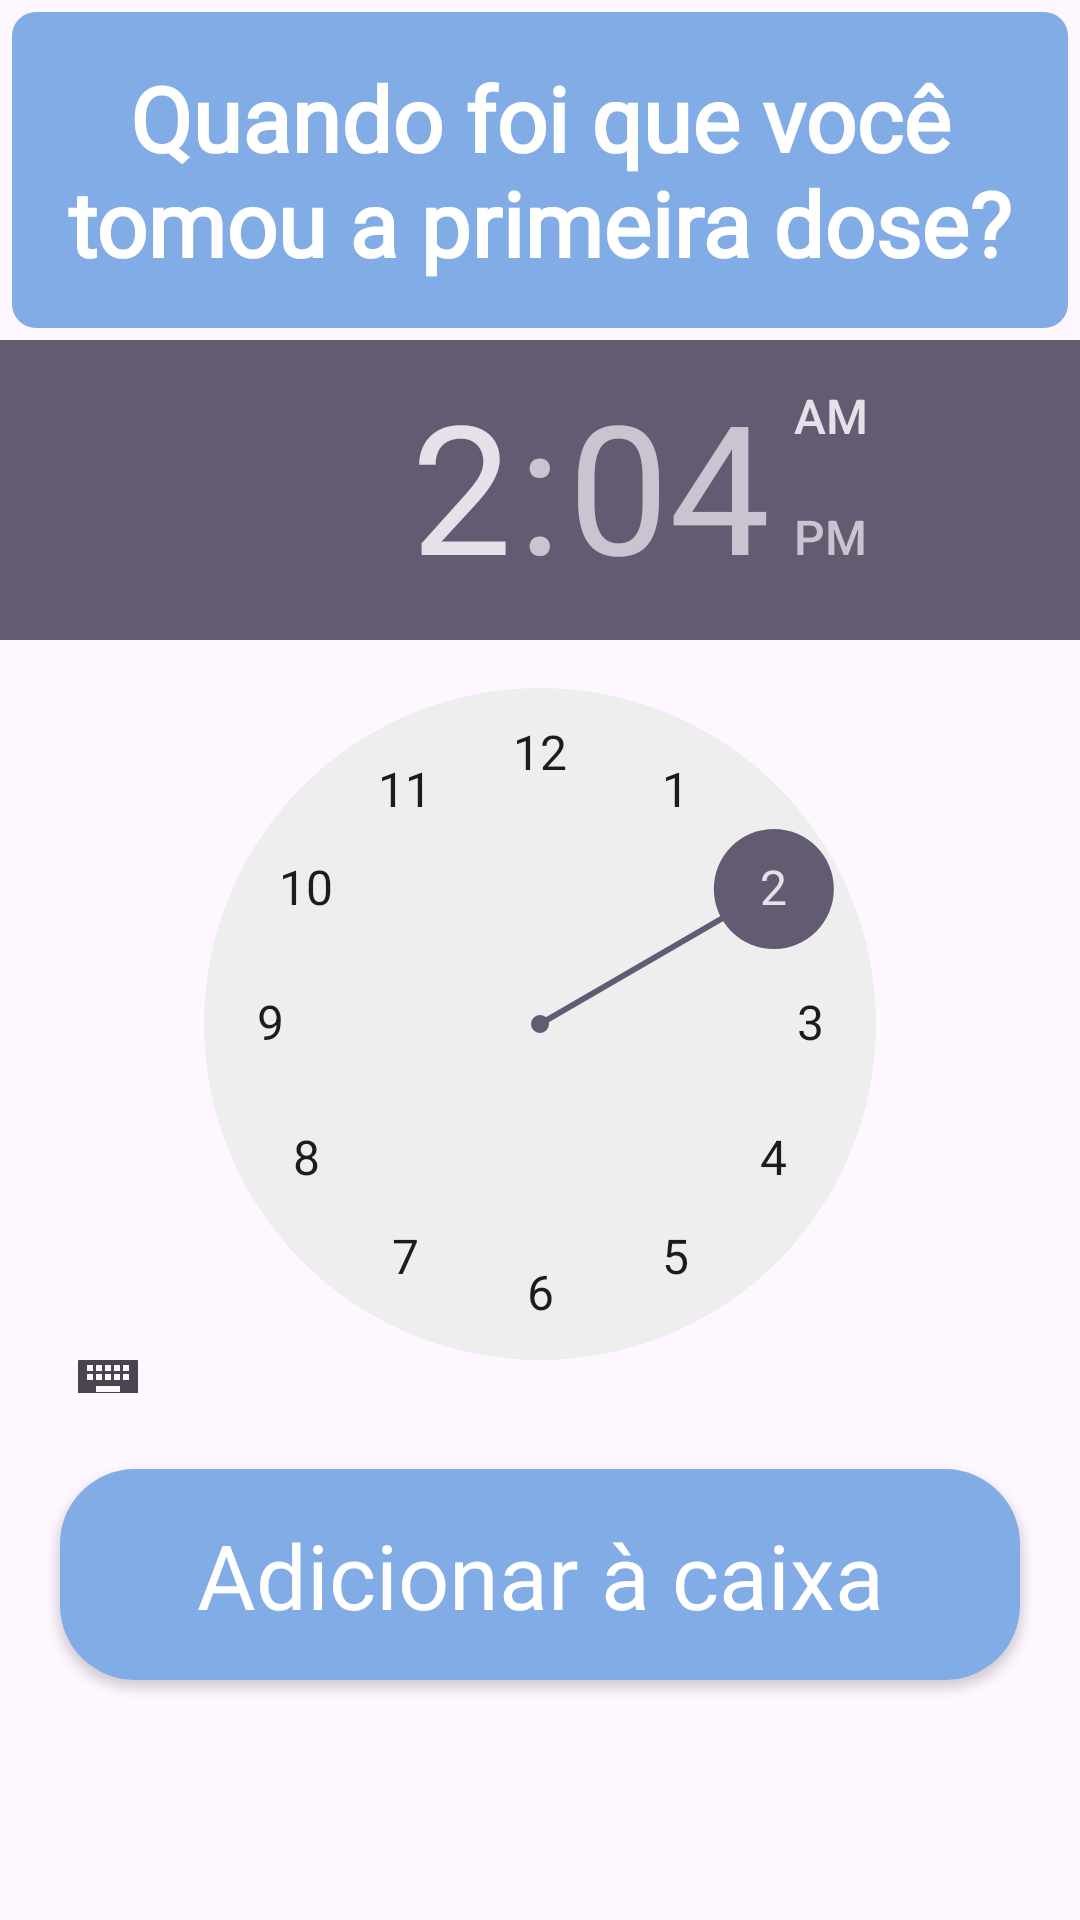

Write the Android layout XML for this screen, with the resource values it uses.
<!-- AndroidManifest.xml: application theme Theme.MedicaBox -->
<!-- res/layout/activity_time_picker.xml -->
<?xml version="1.0" encoding="utf-8"?>
<LinearLayout xmlns:android="http://schemas.android.com/apk/res/android"
    xmlns:app="http://schemas.android.com/apk/res-auto"
    xmlns:tools="http://schemas.android.com/tools"
    android:id="@+id/main"
    android:layout_width="match_parent"
    android:layout_height="match_parent"
    android:orientation="vertical"
    tools:context=".ui.box.TimePicker">

    <TextView
        android:layout_width="match_parent"
        android:layout_height="wrap_content"
        android:text="@string/firstConsum"
        android:gravity="center"
        android:textSize="30sp"
        android:fontFamily="@font/open_sans_regular"
        android:textColor="@color/white"
        android:background="@drawable/text_shape"
        android:padding="15dp"
        android:layout_margin="4dp"
        android:textStyle="bold" />

    <LinearLayout
        android:layout_width="match_parent"
        android:layout_height="0dp"
        android:layout_weight="2"
        android:gravity="center">

        <TimePicker
            android:layout_width="match_parent"
            android:layout_height="wrap_content"
            android:id="@+id/timePicker"
            android:timePickerMode="clock" />

    </LinearLayout>

    <LinearLayout
        android:layout_width="match_parent"
        android:layout_height="0dp"
        android:layout_weight="1"
        android:gravity="bottom">

        <androidx.appcompat.widget.AppCompatButton
            android:layout_width="match_parent"
            android:layout_height="wrap_content"
            android:background="@drawable/but_log_bcg"
            android:text="@string/addBox"
            android:textAllCaps="false"
            android:textSize="30sp"
            android:textColor="@color/white"
            android:fontFamily="@font/open_sans_bold"
            android:layout_marginHorizontal="20dp"
            android:layout_marginBottom="40dp"
            android:id="@+id/butAdd"/>

    </LinearLayout>

</LinearLayout>
<!-- resources referenced by this layout -->
<resources>
  <color name="white">#FFFFFFFF</color>
  <!-- drawable but_log_bcg (drawable) -->
  <?xml version="1.0" encoding="utf-8"?>
  <shape xmlns:android="http://schemas.android.com/apk/res/android">
      <solid android:color="@color/cyanBold"/>
      <corners android:radius="25dp"/>
      <padding android:bottom="15dp" android:left="15dp" android:right="15dp" android:top="15dp"/>
  </shape>
  <!-- drawable text_shape (drawable) -->
  <?xml version="1.0" encoding="utf-8"?>
  <shape xmlns:android="http://schemas.android.com/apk/res/android">
      <solid android:color="@color/cyanBold"/>
      <corners android:radius="8dp"/>
  </shape>
  <string name="addBox">Adicionar à caixa</string>
  <string name="firstConsum">Quando foi que você tomou a primeira dose?</string>
  <style name="Theme.MedicaBox" parent="Base.Theme.MedicaBox" />
  <color name="cyanBold">#82ACE5</color>
  <style name="Base.Theme.MedicaBox" parent="Theme.Material3.DayNight.NoActionBar">
          
          
      </style>
</resources>
